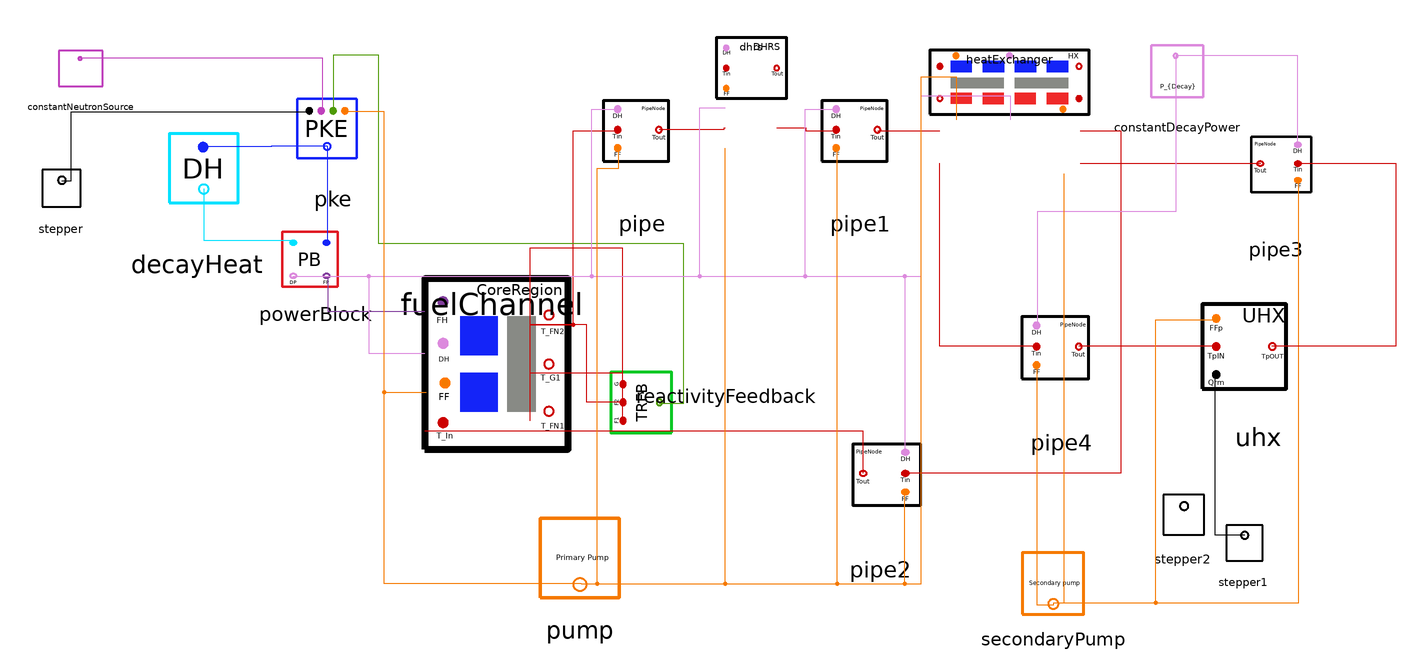

The Modelica model whose source follows is shown above as a component diagram (icons at their Placement, wires along their Line points).

model MSRRstartUpUHX
    MSRR.HeatExchanger heatExchanger(AcShell = 0.0072, AcTube = 0.0045, ArShell = 0.4132*12.5185,KF = 1E-6, KS = 1.1E-6, LF = 12.5185, LS = 12.5185*2, T_PN1_initial = 570, T_PN2_initial = 570, T_PN3_initial = 570, T_PN4_initial = 570, T_SN1_initial = 570, T_SN2_initial = 570, T_SN3_initial = 570, T_SN4_initial = 570, T_TN1_initial = 570, T_TN2_initial = 570, Tinf = 570,cP_Tube = 4.5000E-4,cP_pFluid = 2009.66E-6, cP_sFluid = 2.3900E-3, e = 0.5, hApNom = 0.02592, hAsNom = 0.02624, m_PN1 = (0.0383*2079.4)/4, m_PN2 = (0.0383*2079.4)/4, m_PN3 = (0.0383*2079.4)/4, m_PN4 = (0.0383*2079.4)/4, m_SN1 = (0.03473*1767.1)/4, m_SN2 = (0.03473*1767.1)/4, m_SN3 = (0.03473*1767.1)/4, m_SN4 = (0.03473*1767.1)/4, m_TN1 = (0.03226*7980)/2, m_TN2 = (0.03226*7980)/2, m_dot_pFluidNom = 23.9000, m_dot_sFluidNom = 53.4) annotation(
        Placement(visible = true, transformation(origin = {-5312.4, 2026.2}, extent = {{-47.6, 23.8}, {71.4, 71.4}}, rotation = 0)));
    
    SMD_MSR_Modelica.Nuclear.PKE pke(LAMBDA = 2.400E-04, addRho0 = false, beta = {0.000223, 0.001457, 0.001307, 0.002628, 0.000766, 0.00023},lambda = {1.240E-02, 3.05E-02, 1.11E-01, 3.01E-01, 1.140E+00, 3.014E+00}, n_0 = 0, nominalTauCore = 34.8025, nominalTauLoop = 8.7006, numGroups = 6)  annotation(
        Placement(visible = true, transformation(origin = {-5802, 2044}, extent = {{-44, -44}, {44, 44}}, rotation = 0)));
    
    MSRR.MSRRCoreRegion fuelChannel(Ac = 0.2636, ArF1 = 53.0317/2, ArF2 = 53.0317/2, KF = 1E-6, LF1 = 1.51/2, LF2 = 1.51/2, OutterRegion = true,TF1_0 = 570, TF2_0 = 570, TG_0 = 570, Tinf = 570, cP_fuel = 2009.66E-6, cP_graphite = 1.773E-3, e = 0.5, hAnom = 0.0249, kFN1 = 0.4650, kFN2 = 0.4650, kG = 0.07, kHT_FN1 = 0.5, kHT_FN2 = 0.5, m_FN1 = 2079.4*(0.4/2), m_FN2 = 2079.4*(0.4/2), m_GN = 3.1644e+03, mdot_fuelNom = 23.9, regionFlowFrac = 1) annotation(
        Placement(transformation(origin = {-5670, 1746}, extent = {{-70, 56}, {42, 182}})));
    
    SMD_MSR_Modelica.Nuclear.PowerBlock powerBlock(P = 1, TotalFuelMass = 2079.4*0.55)  annotation(
        Placement(visible = true, transformation(origin = {-5815, 1955}, extent = {{41, -41}, {-41, 41}}, rotation = 0)));
    
    SMD_MSR_Modelica.Nuclear.DecayHeat decayHeat(DHYG1 = 9.635981959409105E-01*2.464783802008740E-03, DHYG2 = 3.560674858154914E-02*2.464783802008740E-03, DHYG3 = 7.950554775404400E-04*2.464783802008740E-03, DHlamG1 = 0.09453, DHlamG2 = 0.004420, DHlamG3 = 8.6098E-5) annotation(
        Placement(visible = true, transformation(origin = {-5903, 2005}, extent = {{-51, -51}, {51, 51}}, rotation = 0)));
    
    SMD_MSR_Modelica.HeatTransport.DHRS dhrs(Ac = 0.04, Ar = 0.7081*1,Cp_fluid = 2009.66E-6, DHRS_MaxPowerRm = 0, DHRS_PowerBleed = 0, DHRS_time = 20000000, DHRS_timeConstant = 50, KF = 1E-6, L = 1, T_0 = 570, Tinf = 570, e = 0.5, m_DHRS = 2079.4*0.04, m_dotNom = 23.9000) annotation(
        Placement(visible = true, transformation(origin = {-5488.1, 2032.1}, extent = {{-29.9048, 29.9048}, {22.4286, 74.7619}}, rotation = 0)));
    
    SMD_MSR_Modelica.HeatTransport.Pipe pipe(Ac = 0.0027, Ar = 0.1853*1.0703,CpFluid = 2009.66E-6, KF = 1E-6, L = 1.0703, T_0 = 570, Tinf = 570, e = 0.5, mDotNom = 23.9, mFracNode = 0.1, mPi = 2079.4*0.0029)  annotation(
        Placement(visible = true, transformation(origin = {-5573, 2027}, extent = {{-45, -45}, {45, 45}}, rotation = 0)));
    
    SMD_MSR_Modelica.HeatTransport.Pipe pipe1(Ac = 0.0027, Ar = 0.1853*2.1407,CpFluid = 2009.66E-6, KF = 1E-6, L = 2.1407, T_0 = 570, Tinf = 570, e = 0.5, mDotNom = 23.9, mFracNode = 0.1, mPi = 2079.4*0.0058)  annotation(
        Placement(visible = true, transformation(origin = {-5411, 2027}, extent = {{-45, -45}, {45, 45}}, rotation = 0)));
    
    SMD_MSR_Modelica.Nuclear.ReactivityFeedback reactivityFeedback(FuelTempSetPointNode1 = 570, FuelTempSetPointNode2 = 580.4100, GrapTempSetPoint = 572.8112, IF1 = 0.5, IF2 = 0.5, IG = 1, a_F = -6.26E-5, a_G = -5.16E-5) annotation(
        Placement(visible = true, transformation(origin = {-5569, 1841}, extent = {{-45, -45}, {45, 45}}, rotation = 90)));
    
    SMD_MSR_Modelica.HeatTransport.Pipe pipe2(Ac = 0.0027, Ar = 0.1853*3.2110, CpFluid = 2009.66E-6, KF = 1E-6, L = 3.2110, T_0 = 570, Tinf = 570, e = 0.5, mDotNom = 23.9, mFracNode = 0.1, mPi = 2079.4*0.0088)  annotation(
        Placement(visible = true, transformation(origin = {-5396, 1772}, extent = {{46, -46}, {-46, 46}}, rotation = 0)));
    
    SMD_MSR_Modelica.HeatTransport.Pipe pipe3(Ac = 0.0027, Ar = 0.1853*2.1407,CpFluid = 2.3900E-3, KF = 1.1E-6, L = 2.1407, T_0 = 570, Tinf = 570, e = 0.5, mDotNom = 53.39, mFracNode = 0.1, mPi = 1767.1*0.0088)  annotation(
        Placement(visible = true, transformation(origin = {-5103, 2003}, extent = {{41, -41}, {-41, 41}}, rotation = 0)));
    
    SMD_MSR_Modelica.HeatTransport.Pipe pipe4(Ac = 0.0027, Ar = 0.1853*2.1407,CpFluid = 2.3900E-3, KF = 1.1E-6, L = 2.1407, T_0 = 570, Tinf = 570, e = 0.5, mDotNom = 53.39,mFracNode = 0.1, mPi = 1767.1*0.0088)  annotation(
        Placement(visible = true, transformation(origin = {-5262, 1866}, extent = {{-46, -46}, {46, 46}}, rotation = 0)));
    
    SMD_MSR_Modelica.QAtoolBox.TestIO.ConstantDecayPower constantDecayPower(DecayPower = 0)  annotation(
        Placement(visible = true, transformation(origin = {-5176, 2082}, extent = {{-32, -32}, {32, 32}}, rotation = 0)));
    SMD_MSR_Modelica.InputSignals.Stepper stepper1(amplitude = {0},numSteps = 1, stepTime = {0})  annotation(
        Placement(visible = true, transformation(origin = {-5127, 1733}, extent = {{-23, -23}, {23, 23}}, rotation = 0)));
    SMD_MSR_Modelica.InputSignals.Stepper stepper2(amplitude = {37}, numSteps = 1, stepTime = {0})  annotation(
        Placement(visible = true, transformation(origin = {-5172, 1754}, extent = {{-26, -26}, {26, 26}}, rotation = 0)));
    SMD_MSR_Modelica.HeatTransport.SecondaryPump secondaryPump(freeConvectionFF = 0.02, secondaryPumpK = 100, tripSecondaryPump = 2000000)  annotation(
        Placement(visible = true, transformation(origin = {-5268, 1710}, extent = {{-38, -38}, {38, 38}}, rotation = 0)));
    SMD_MSR_Modelica.InputSignals.Stepper stepper(amplitude = {-3600, -3600, -1072.9, -1033.6, -887.5173, -745.4337, -602.7790, -459.4196, -314.6013, -166.0349, -98.5330, -54.0801, -47.091, -35.2460, -19.2281, -9.3705, -5.2325, -2.536, 6.6989, 13.826, 24.94}, numSteps = 21, stepTime = {0, 3600, 7200, 10800, 14400, 18000, 21600, 25200, 28800, 32400, 36000, 39600, 46800, 57600, 61200, 68400, 79200, 82800, 86400, 97200, 100800})  annotation(
        Placement(visible = true, transformation(origin = {-6004, 1996}, extent = {{-24, -24}, {24, 24}}, rotation = 0)));
    SMD_MSR_Modelica.HeatTransport.UHX uhx(P = 1, Tp_0 = 570, cP_pFluidUHX = 2.3900E-3, m_PN1UHX = (0.03473*1767.1), m_dot_pFluidUHXnom = 53.4)  annotation(
        Placement(visible = true, transformation(origin = {-5116, 1878}, extent = {{-52, -52}, {52, 52}}, rotation = 0)));
  SMD_MSR_Modelica.HeatTransport.Pump pump(freeConvFF = 0, numRampUp = 3, rampUpK = {50, 50, 50}, rampUpTime = {50400, 72000, 90000}, rampUpTo = {0.25, 0.50, 1.0}, tripK = 50, tripTime = 10800000)  annotation(
        Placement(visible = true, transformation(origin = {-5619, 1731}, extent = {{-49, -49}, {49, 49}}, rotation = 0)));
  MSRR.MSRRstartUp.ConstantNeutronSource constantNeutronSource(S = 1E6)  annotation(
        Placement(visible = true, transformation(origin = {-5989, 2084}, extent = {{-27, -22}, {27, 22}}, rotation = 0)));
    equation
      connect(pke.n_population, powerBlock.nPop) annotation(
        Line(points = {{-5806.4, 2026.4}, {-5806.4, 1956.4}}, color = {20, 36, 248}));
      connect(pke.n_population, decayHeat.nPop) annotation(
        Line(points = {{-5806.4, 2026.4}, {-5847.9, 2026.4}, {-5847.9, 2026}, {-5898, 2026}}, color = {20, 36, 248}));
      connect(decayHeat.decayHeat_Out, powerBlock.decayNP) annotation(
        Line(points = {{-5898, 1995}, {-5898, 1956.8}, {-5832.9, 1956.8}}, color = {0, 225, 255}));
      connect(powerBlock.fissionPower, fuelChannel.fissionPower) annotation(
        Line(points = {{-5807, 1930}, {-5806, 1930}, {-5806, 1904}, {-5734, 1904}}, color = {129, 61, 156}));
      connect(powerBlock.decayPowerM, fuelChannel.decayHeat) annotation(
        Line(points = {{-5831, 1930}, {-5775.5, 1930}, {-5775.5, 1873}, {-5734, 1873}}, color = {220, 138, 221}));
      connect(pipe.PiTemp_Out, dhrs.DHRS_tempIN) annotation(
        Line(points = {{-5560, 2039}, {-5512, 2039}, {-5512, 2040}, {-5511, 2040}}, color = {204, 0, 0}));
      connect(fuelChannel.fuelNode2, pipe.PiTemp_IN) annotation(
        Line(points = {{-5656, 1894}, {-5624, 1894}, {-5624, 2038}, {-5590, 2038}}, color = {204, 0, 0}));
      connect(dhrs.DHRS_TempOUT, pipe1.PiTemp_IN) annotation(
        Line(points = {{-5473, 2040}, {-5451.5, 2040}, {-5451.5, 2038}, {-5428, 2038}}, color = {204, 0, 0}));
      connect(pipe1.PiTemp_Out, heatExchanger.T_in_pFluid) annotation(
        Line(points = {{-5398, 2038}, {-5352, 2038}}, color = {204, 0, 0}));
      connect(reactivityFeedback.fuelNode1, fuelChannel.fuelNode1) annotation(
        Line(points = {{-5587, 1823}, {-5587, 1951}, {-5656, 1951}, {-5656, 1823}}, color = {204, 0, 0}));
      connect(reactivityFeedback.fuelNode2, fuelChannel.fuelNode2) annotation(
        Line(points = {{-5587, 1836.5}, {-5614, 1836.5}, {-5614, 1894}, {-5656, 1894}}, color = {204, 0, 0}));
      connect(reactivityFeedback.grapNode, fuelChannel.grapNode) annotation(
        Line(points = {{-5587, 1850}, {-5587, 1858}, {-5656, 1858}}, color = {204, 0, 0}));
      connect(reactivityFeedback.feedback, pke.feedback) annotation(
        Line(points = {{-5560, 1836}, {-5542, 1836}, {-5542, 1954}, {-5768, 1954}, {-5768, 2094}, {-5802, 2094}, {-5802, 2052}}, color = {78, 154, 6}));
      connect(heatExchanger.T_out_pFluid, pipe2.PiTemp_IN) annotation(
        Line(points = {{-5248, 2038}, {-5218, 2038}, {-5218, 1784}, {-5378, 1784}}, color = {204, 0, 0}));
      connect(pipe2.PiTemp_Out, fuelChannel.temp_In) annotation(
        Line(points = {{-5409, 1784}, {-5409, 1815}, {-5734, 1815}}, color = {204, 0, 0}));
      connect(powerBlock.decayPowerM, pipe.PiDecay_Heat) annotation(
        Line(points = {{-5832, 1930}, {-5610, 1930}, {-5610, 2054}, {-5590, 2054}}, color = {220, 138, 221}));
      connect(powerBlock.decayPowerM, dhrs.pDecay) annotation(
        Line(points = {{-5832, 1930}, {-5530, 1930}, {-5530, 2055}, {-5511, 2055}}, color = {220, 138, 221}));
      connect(powerBlock.decayPowerM, pipe1.PiDecay_Heat) annotation(
        Line(points = {{-5832, 1930}, {-5452, 1930}, {-5452, 2054}, {-5428, 2054}}, color = {220, 138, 221}));
      connect(powerBlock.decayPowerM, heatExchanger.P_decay) annotation(
        Line(points = {{-5832, 1930}, {-5366, 1930}, {-5366, 2064}, {-5300, 2064}, {-5300, 2046}}, color = {220, 138, 221}));
      connect(powerBlock.decayPowerM, pipe2.PiDecay_Heat) annotation(
        Line(points = {{-5832, 1930}, {-5378, 1930}, {-5378, 1800}}, color = {220, 138, 221}));
      connect(heatExchanger.T_in_sFluid, pipe3.PiTemp_Out) annotation(
        Line(points = {{-5248, 2014}, {-5114, 2014}}, color = {204, 0, 0}));
      connect(pipe4.PiTemp_IN, heatExchanger.T_out_sFluid) annotation(
        Line(points = {{-5280, 1878}, {-5352, 1878}, {-5352, 2014}}, color = {204, 0, 0}));
      connect(constantDecayPower.decayHeat_Out, pipe3.PiDecay_Heat) annotation(
        Line(points = {{-5177, 2094}, {-5087, 2094}, {-5087, 2028}}, color = {220, 138, 221}));
      connect(constantDecayPower.decayHeat_Out, pipe4.PiDecay_Heat) annotation(
        Line(points = {{-5177, 2094}, {-5177, 1978}, {-5280, 1978}, {-5280, 1894}}, color = {220, 138, 221}));
      connect(secondaryPump.secondaryFlowFrac, pipe4.fuelFlowFrac) annotation(
        Line(points = {{-5268, 1688}, {-5268, 1686}, {-5280, 1686}, {-5280, 1864}}, color = {245, 121, 0}));
      connect(secondaryPump.secondaryFlowFrac, heatExchanger.secondaryFF) annotation(
        Line(points = {{-5268, 1688}, {-5260, 1688}, {-5260, 2006}}, color = {245, 121, 0}));
      connect(secondaryPump.secondaryFlowFrac, pipe3.fuelFlowFrac) annotation(
        Line(points = {{-5268, 1688}, {-5086, 1688}, {-5086, 2002}}, color = {245, 121, 0}));
      connect(stepper.step, pke.ReactivityIn) annotation(
        Line(points = {{-6003, 2001}, {-5996, 2001}, {-5996, 2052}, {-5820, 2052}}));
      connect(pipe3.PiTemp_IN, uhx.UHXtemp_Out) annotation(
        Line(points = {{-5086, 2014}, {-5014, 2014}, {-5014, 1878}, {-5106, 1878}}, color = {204, 0, 0}));
      connect(uhx.UHXtemp_In, pipe4.PiTemp_Out) annotation(
        Line(points = {{-5148, 1878}, {-5249, 1878}}, color = {204, 0, 0}));
      connect(secondaryPump.secondaryFlowFrac, uhx.secondaryFlowFrac) annotation(
        Line(points = {{-5268, 1688}, {-5192, 1688}, {-5192, 1898}, {-5148, 1898}}, color = {245, 121, 0}));
      connect(stepper1.step, uhx.PowerDemand) annotation(
        Line(points = {{-5126, 1738}, {-5148, 1738}, {-5148, 1858}}));
      connect(pump.primaryFlowFrac, pipe2.fuelFlowFrac) annotation(
        Line(points = {{-5618, 1702}, {-5378, 1702}, {-5378, 1770}}, color = {245, 121, 0}));
      connect(pump.primaryFlowFrac, pipe1.fuelFlowFrac) annotation(
        Line(points = {{-5618, 1702}, {-5428, 1702}, {-5428, 2026}}, color = {245, 121, 0}));
      connect(pump.primaryFlowFrac, dhrs.fuelFlowFrac) annotation(
        Line(points = {{-5618, 1702}, {-5511, 1702}, {-5511, 2025}}, color = {245, 121, 0}));
      connect(pump.primaryFlowFrac, pipe.fuelFlowFrac) annotation(
        Line(points = {{-5618, 1702}, {-5606, 1702}, {-5606, 2010}, {-5590, 2010}, {-5590, 2026}}, color = {245, 121, 0}));
      connect(pump.primaryFlowFrac, fuelChannel.fuelFlowFraction) annotation(
        Line(points = {{-5618, 1702}, {-5764, 1702}, {-5764, 1844}, {-5733, 1844}}, color = {245, 121, 0}));
      connect(pump.primaryFlowFrac, pke.fuelFlowFrac) annotation(
        Line(points = {{-5618, 1702}, {-5764, 1702}, {-5764, 2052}, {-5794, 2052}}, color = {245, 121, 0}));
      connect(pump.primaryFlowFrac, heatExchanger.primaryFF) annotation(
        Line(points = {{-5618, 1702}, {-5366, 1702}, {-5366, 2078}, {-5340, 2078}, {-5340, 2046}}, color = {245, 121, 0}));
  connect(constantNeutronSource.neutronEmsRateOut, pke.S) annotation(
        Line(points = {{-5990, 2092}, {-5810, 2092}, {-5810, 2052}}, color = {191, 64, 188}));
      annotation(
        Diagram(coordinateSystem(extent = {{-6020, 2120}, {-5000, 1660}})));
    end MSRRstartUpUHX;